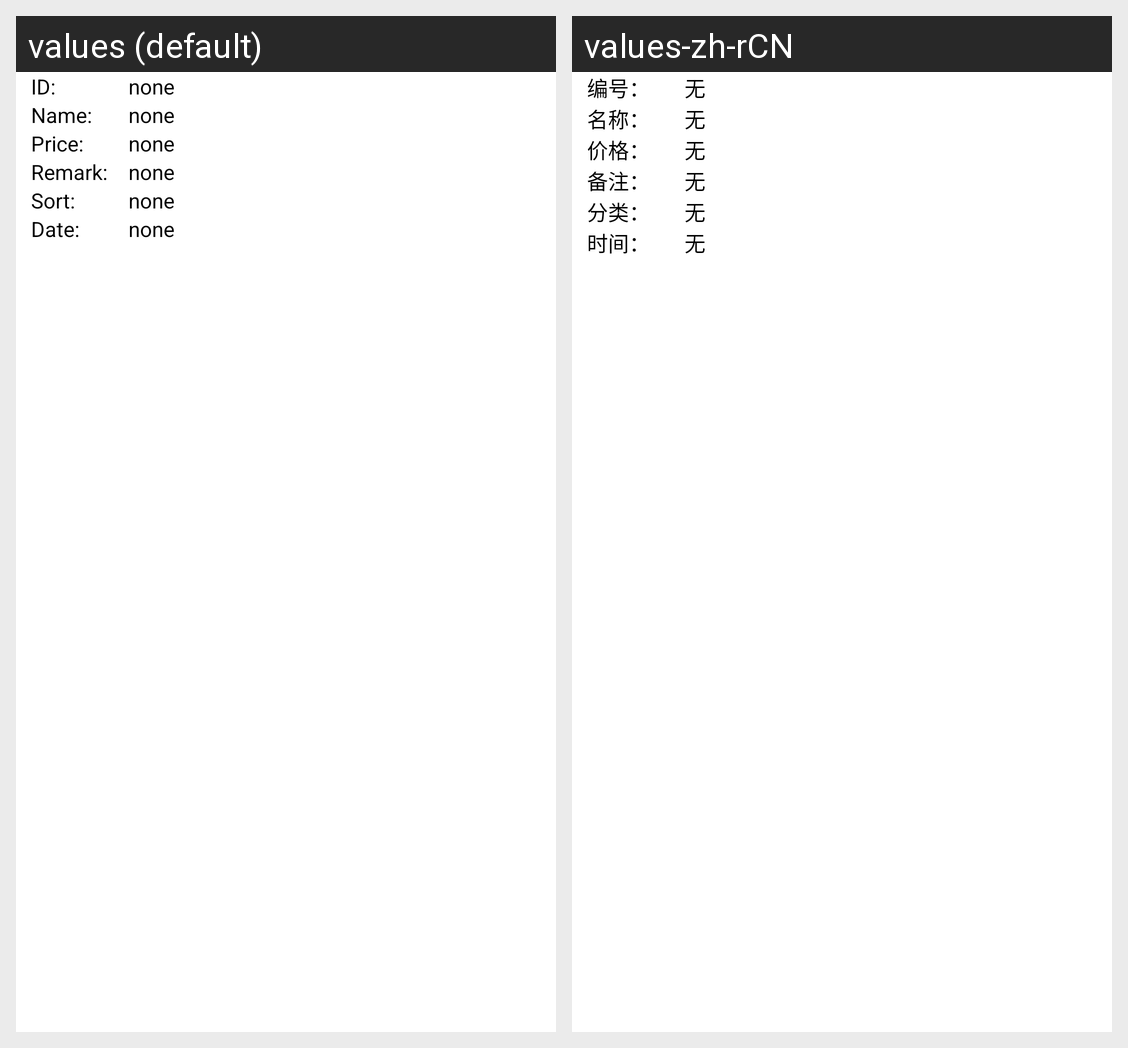

Translations of the strings shown on this Android screen, per locale in the grid:
Android screen res/layout/detailtextview.xml rendered under 2 locales, left to right: values (default), values-zh-rCN. Device: Nexus 5 (rendered at 1080×1920; each locale shown at half size, 540×960, under a caption strip naming it); theme Theme.MaterialComponents.DayNight.NoActionBar.
Strings drawn on this screen, with the default value and each locale's value (text and hints the layout hard-codes, and strings that could not be matched under every locale, appear in the picture but are not listed):

productid
  values: ID:
  values-zh-rCN: 编号：

empty
  values: none
  values-zh-rCN: 无

productname
  values: Name:
  values-zh-rCN: 名称：

productprice
  values: Price:
  values-zh-rCN: 价格：

productremark
  values: Remark:
  values-zh-rCN: 备注：

productsort
  values: Sort:
  values-zh-rCN: 分类：

date
  values: Date:
  values-zh-rCN: 时间：
